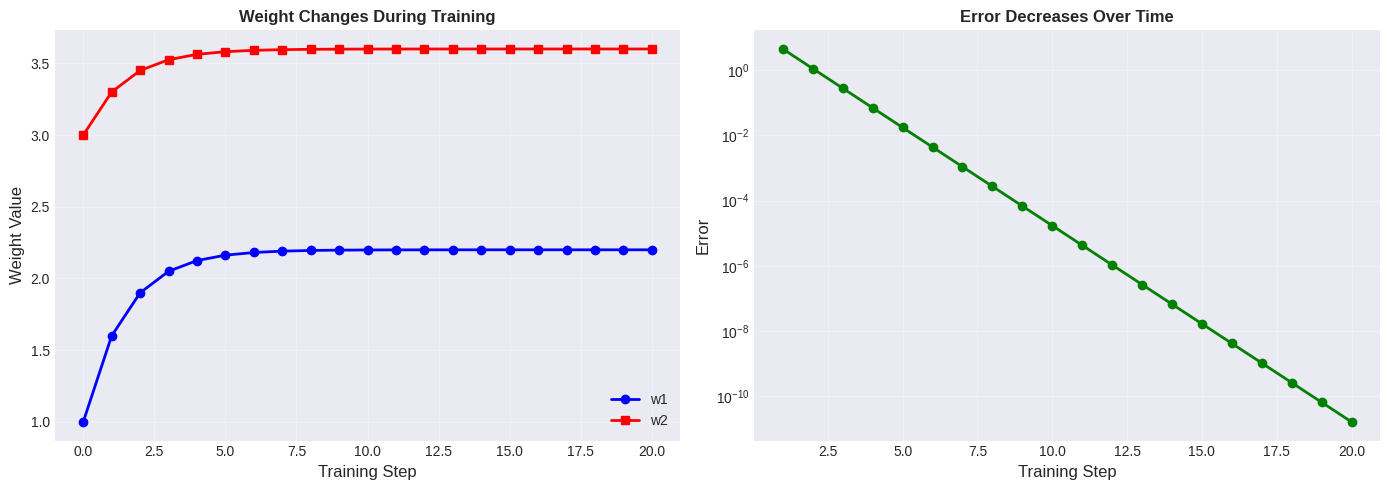
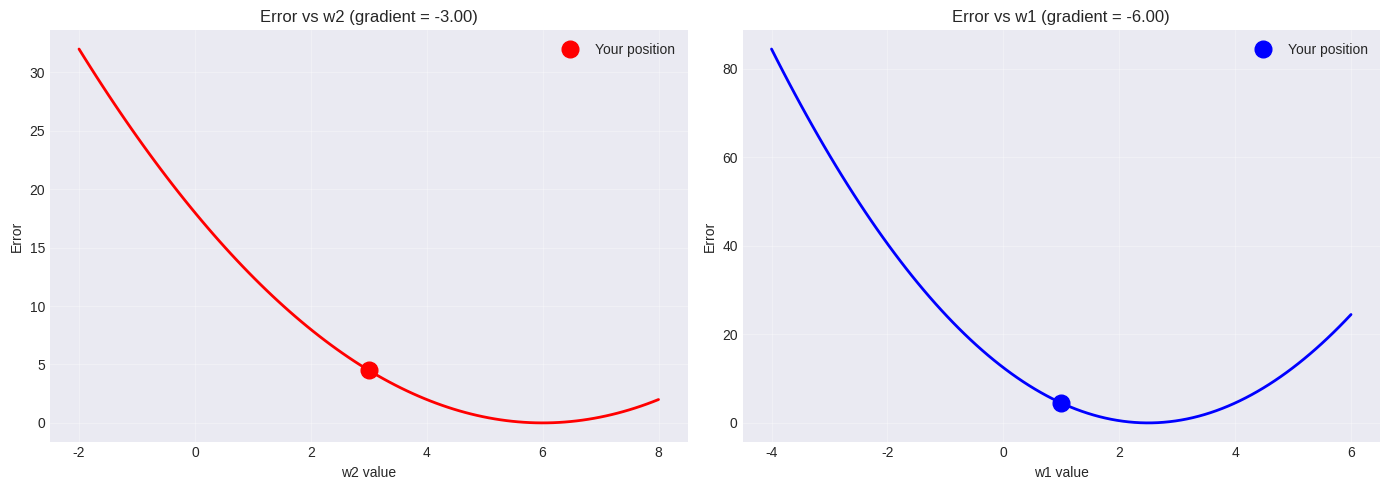
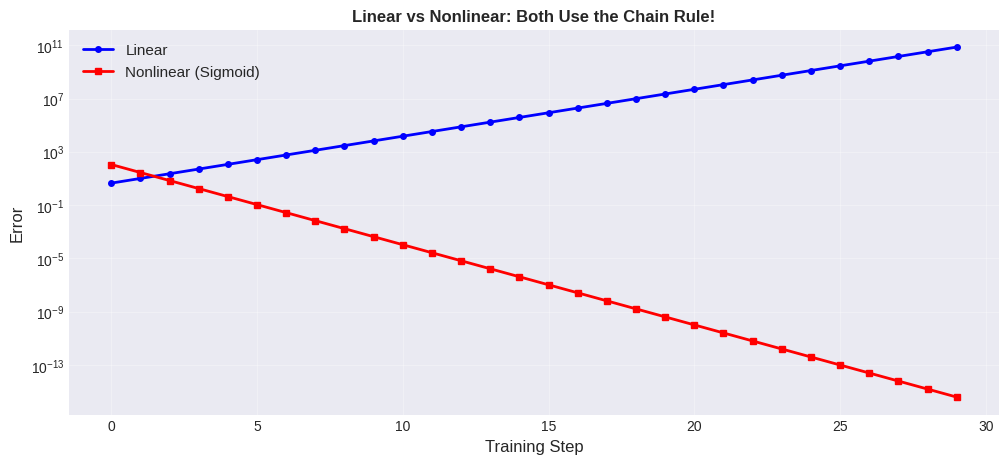

Generate these figures, in order, with matplotlib:
import numpy as np
import matplotlib.pyplot as plt
import warnings
warnings.filterwarnings('ignore')

# Set style for better-looking plots
plt.style.use('seaborn-v0_8-darkgrid')
plt.rcParams['figure.figsize'] = (12, 6)

print("✓ Libraries loaded successfully!")
print("\nReady to explore backpropagation!")

class SimpleNetwork:
    """
    A simple 2-layer network matching the worksheet.
    """
    
    def __init__(self, w1=1.0, w2=3.0):
        self.w1 = w1
        self.w2 = w2
        self.history = {'w1': [w1], 'w2': [w2], 'error': []}
        
    def forward(self, x, target):
        """Forward pass through the network"""
        self.x = x
        self.h = 3 * x + self.w1
        self.y = 2 * self.h + self.w2
        self.target = target
        self.error = 0.5 * (self.y - target) ** 2
        return self.y, self.error
    
    def backward(self):
        """
        Backward pass: Calculate gradients using the chain rule.
        This is where the magic happens!
        """
        # Gradient of error with respect to output
        dE_dy = (self.y - self.target)
        
        # Gradient for w2: dE/dw2 = dE/dy * dy/dw2
        dy_dw2 = 1
        self.dE_dw2 = dE_dy * dy_dw2
        
        # Gradient for w1: dE/dw1 = dE/dy * dy/dh * dh/dw1 (chain rule!)
        dy_dh = 2
        dh_dw1 = 1
        self.dE_dw1 = dE_dy * dy_dh * dh_dw1
        
        return self.dE_dw1, self.dE_dw2
    
    def update_weights(self, learning_rate=0.1):
        """Update weights using gradient descent"""
        self.w1 = self.w1 - learning_rate * self.dE_dw1
        self.w2 = self.w2 - learning_rate * self.dE_dw2
        self.history['w1'].append(self.w1)
        self.history['w2'].append(self.w2)
        self.history['error'].append(self.error)
    
    def train_step(self, x, target, learning_rate=0.1):
        """One complete training step"""
        self.forward(x, target)
        self.backward()
        self.update_weights(learning_rate)
        return self.error

print("✓ Network class defined!")

# Create the network with worksheet values
net = SimpleNetwork(w1=1.0, w2=3.0)

# Run forward pass
x_input = 2
target_output = 20
y_pred, initial_error = net.forward(x_input, target_output)

print("="*60)
print("INITIAL NETWORK STATE")
print("="*60)
print(f"Input: x = {x_input}")
print(f"Target: {target_output}")
print(f"Weights: w1 = {net.w1}, w2 = {net.w2}")
print("\nFORWARD PASS:")
print(f"  h = 3({x_input}) + {net.w1} = {net.h}")
print(f"  y = 2({net.h}) + {net.w2} = {y_pred}")
print(f"  Error = 0.5({y_pred} - {target_output})² = {initial_error}")

# Calculate gradients
dE_dw1, dE_dw2 = net.backward()

print("\nBACKWARD PASS (Chain Rule):")
print(f"  dE/dw2 = {dE_dw2:.2f}")
print(f"  dE/dw1 = {dE_dw1:.2f}")

print("\nDo these match your worksheet? ✓")

# Reset network
net = SimpleNetwork(w1=1.0, w2=3.0)

# Train for 20 steps
print("Training Progress:")
print(f"{'Step':<6} {'w1':<10} {'w2':<10} {'Output':<10} {'Error':<10}")
print("-" * 50)

for step in range(20):
    error = net.train_step(x_input, target_output, learning_rate=0.1)
    y_current, _ = net.forward(x_input, target_output)
    
    if step % 5 == 0 or step == 19:
        print(f"{step:<6} {net.w1:<10.4f} {net.w2:<10.4f} {y_current:<10.4f} {error:<10.6f}")

print(f"\n✓ Network converged to target value {target_output}!")

fig, axes = plt.subplots(1, 2, figsize=(14, 5))

# Weight evolution
ax1 = axes[0]
iterations = range(len(net.history['w1']))
ax1.plot(iterations, net.history['w1'], 'b-', linewidth=2, label='w1', marker='o')
ax1.plot(iterations, net.history['w2'], 'r-', linewidth=2, label='w2', marker='s')
ax1.set_xlabel('Training Step', fontsize=12)
ax1.set_ylabel('Weight Value', fontsize=12)
ax1.set_title('Weight Changes During Training', fontweight='bold')
ax1.legend()
ax1.grid(True, alpha=0.3)

# Error reduction
ax2 = axes[1]
ax2.plot(range(1, len(net.history['error']) + 1), net.history['error'], 
         'g-', linewidth=2, marker='o')
ax2.set_xlabel('Training Step', fontsize=12)
ax2.set_ylabel('Error', fontsize=12)
ax2.set_title('Error Decreases Over Time', fontweight='bold')
ax2.grid(True, alpha=0.3)
ax2.set_yscale('log')

plt.tight_layout()
plt.show()

print("✓ The chain rule guided the network to the solution!")

# Change these values and re-run the cell!
test_w1 = 1.0  # Try different values
test_w2 = 3.0  # Try different values

net_test = SimpleNetwork(w1=test_w1, w2=test_w2)
y_pred, error = net_test.forward(x_input, target_output)
dE_dw1, dE_dw2 = net_test.backward()

print(f"Current State:")
print(f"  w1={test_w1}, w2={test_w2}")
print(f"  Output: {y_pred:.2f} (target: {target_output})")
print(f"  Error: {error:.4f}")
print(f"\nGradients:")
print(f"  dE/dw1 = {dE_dw1:.4f} → {'decrease w1' if dE_dw1 > 0 else 'increase w1'}")
print(f"  dE/dw2 = {dE_dw2:.4f} → {'decrease w2' if dE_dw2 > 0 else 'increase w2'}")

# Visualize error landscape
fig, axes = plt.subplots(1, 2, figsize=(14, 5))

# w2 error surface
w2_range = np.linspace(test_w2 - 5, test_w2 + 5, 100)
errors_w2 = []
for w2 in w2_range:
    net_tmp = SimpleNetwork(w1=test_w1, w2=w2)
    _, err = net_tmp.forward(x_input, target_output)
    errors_w2.append(err)

axes[0].plot(w2_range, errors_w2, 'r-', linewidth=2)
axes[0].plot(test_w2, error, 'ro', markersize=12, label='Your position')
axes[0].set_xlabel('w2 value')
axes[0].set_ylabel('Error')
axes[0].set_title(f'Error vs w2 (gradient = {dE_dw2:.2f})')
axes[0].legend()
axes[0].grid(True, alpha=0.3)

# w1 error surface
w1_range = np.linspace(test_w1 - 5, test_w1 + 5, 100)
errors_w1 = []
for w1 in w1_range:
    net_tmp = SimpleNetwork(w1=w1, w2=test_w2)
    _, err = net_tmp.forward(x_input, target_output)
    errors_w1.append(err)

axes[1].plot(w1_range, errors_w1, 'b-', linewidth=2)
axes[1].plot(test_w1, error, 'bo', markersize=12, label='Your position')
axes[1].set_xlabel('w1 value')
axes[1].set_ylabel('Error')
axes[1].set_title(f'Error vs w1 (gradient = {dE_dw1:.2f})')
axes[1].legend()
axes[1].grid(True, alpha=0.3)

plt.tight_layout()
plt.show()

class NonlinearNetwork:
    """
    Network with sigmoid activation:
    h = sigmoid(3*x + w1)
    y = 2*h + w2
    """
    
    def __init__(self, w1=1.0, w2=3.0):
        self.w1 = w1
        self.w2 = w2
        self.history = {'w1': [w1], 'w2': [w2], 'error': []}
    
    @staticmethod
    def sigmoid(z):
        return 1 / (1 + np.exp(-z))
    
    @staticmethod
    def sigmoid_derivative(z):
        s = NonlinearNetwork.sigmoid(z)
        return s * (1 - s)
    
    def forward(self, x, target):
        self.x = x
        self.z = 3 * x + self.w1
        self.h = self.sigmoid(self.z)
        self.y = 2 * self.h + self.w2
        self.target = target
        self.error = 0.5 * (self.y - target) ** 2
        return self.y, self.error
    
    def backward(self):
        dE_dy = (self.y - self.target)
        
        # For w2 (same as before)
        dy_dw2 = 1
        self.dE_dw2 = dE_dy * dy_dw2
        
        # For w1 (now with sigmoid derivative!)
        dy_dh = 2
        dh_dz = self.sigmoid_derivative(self.z)  # New!
        dz_dw1 = 1
        self.dE_dw1 = dE_dy * dy_dh * dh_dz * dz_dw1
        
        return self.dE_dw1, self.dE_dw2
    
    def update_weights(self, learning_rate=0.1):
        self.w1 = self.w1 - learning_rate * self.dE_dw1
        self.w2 = self.w2 - learning_rate * self.dE_dw2
        self.history['w1'].append(self.w1)
        self.history['w2'].append(self.w2)
        self.history['error'].append(self.error)
    
    def train_step(self, x, target, learning_rate=0.1):
        self.forward(x, target)
        self.backward()
        self.update_weights(learning_rate)
        return self.error

print("✓ Nonlinear network ready!")
print("\nNotice: The chain for w1 now has 4 terms instead of 3:")
print("  dE/dw1 = dE/dy × dy/dh × dh/dz × dz/dw1")
print("           ↑ sigmoid derivative added here!")

# Compare linear vs nonlinear
net_linear = SimpleNetwork(w1=1.0, w2=3.0)
net_nonlinear = NonlinearNetwork(w1=1.0, w2=3.0)

for _ in range(30):
    net_linear.train_step(x_input, target_output, learning_rate=0.5)
    net_nonlinear.train_step(x_input, target_output, learning_rate=0.5)

# Visualize
plt.figure(figsize=(12, 5))
iterations = range(len(net_linear.history['error']))
plt.plot(iterations, net_linear.history['error'], 'b-', 
         linewidth=2, label='Linear', marker='o', markersize=4)
plt.plot(iterations, net_nonlinear.history['error'], 'r-',
         linewidth=2, label='Nonlinear (Sigmoid)', marker='s', markersize=4)
plt.xlabel('Training Step', fontsize=12)
plt.ylabel('Error', fontsize=12)
plt.title('Linear vs Nonlinear: Both Use the Chain Rule!', fontweight='bold')
plt.legend(fontsize=11)
plt.grid(True, alpha=0.3)
plt.yscale('log')
plt.show()

print("✓ Both networks learn, but the chain is longer for the nonlinear one!")